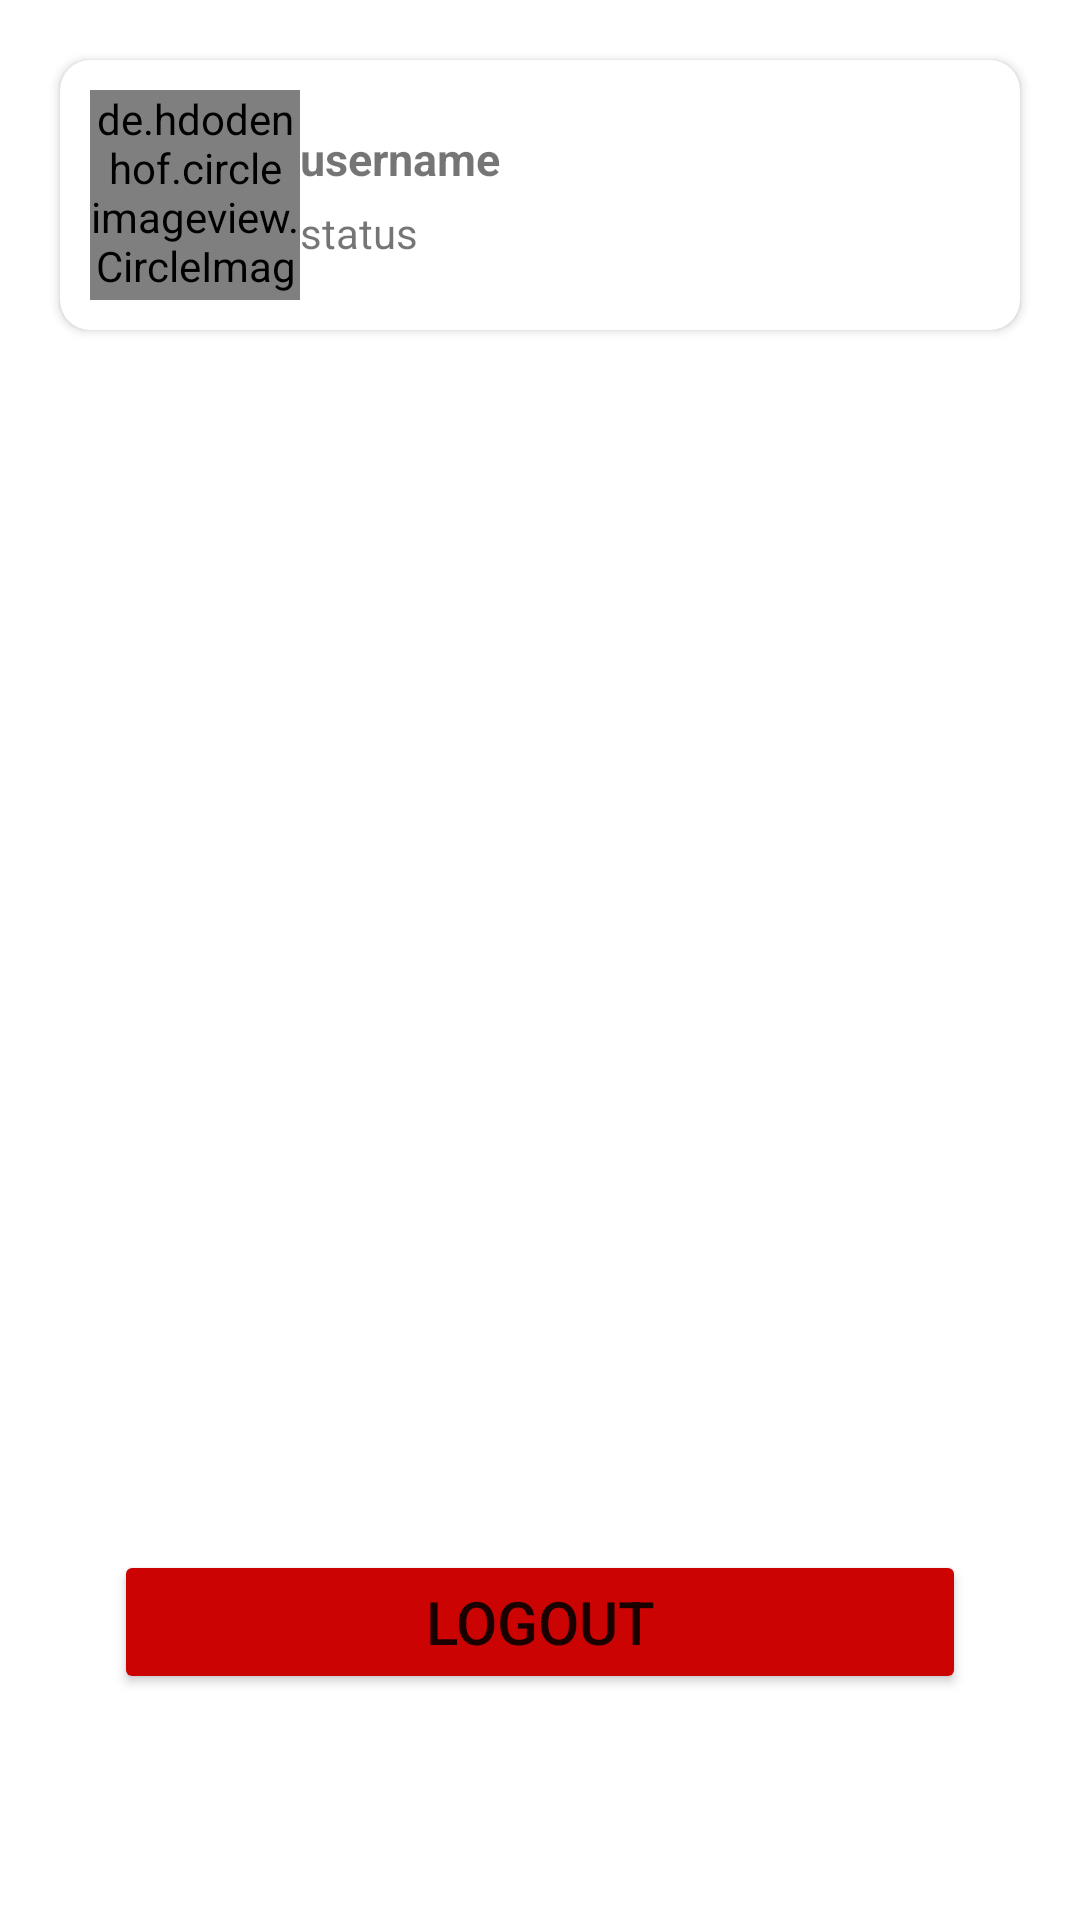

Write the Android layout XML for this screen, with the resource values it uses.
<!-- AndroidManifest.xml: application theme Theme.CometChatProJava -->
<!-- res/layout/fragment_profile.xml -->
<?xml version="1.0" encoding="utf-8"?>
<androidx.constraintlayout.widget.ConstraintLayout xmlns:android="http://schemas.android.com/apk/res/android"
    xmlns:app="http://schemas.android.com/apk/res-auto"
    xmlns:tools="http://schemas.android.com/tools"
    android:layout_width="match_parent"
    android:layout_height="match_parent"
    tools:context=".cometChatActivity.fragments.ProfileFragment">

    <include
        android:id="@+id/layout"
        layout="@layout/profile_info" />

    <Button
        android:layout_width="0dp"
        android:layout_height="wrap_content"
        android:id="@+id/logout"
        app:layout_constraintBottom_toBottomOf="parent"
        app:layout_constraintEnd_toStartOf="@id/profile_guideline2"
        app:layout_constraintHorizontal_bias="0.5"
        app:layout_constraintStart_toEndOf="@id/profile_guideline1"
        app:layout_constraintTop_toTopOf="parent"
        app:layout_constraintVertical_bias="0.9"
        android:backgroundTint="@color/red"
        android:layout_margin="20dp"
        android:text="LOGOUT"
        android:textSize="20sp"
        />
    <androidx.constraintlayout.widget.Guideline
        android:layout_width="wrap_content"
        android:layout_height="wrap_content"
        android:id="@+id/profile_guideline1"
        app:layout_constraintGuide_percent="0.05"
        android:orientation="vertical"
        />
    <androidx.constraintlayout.widget.Guideline
        android:layout_width="wrap_content"
        android:layout_height="wrap_content"
        android:id="@+id/profile_guideline2"
        app:layout_constraintGuide_percent="0.95"
        android:orientation="vertical"
        />

</androidx.constraintlayout.widget.ConstraintLayout>
<!-- res/layout/profile_info.xml (included above) -->
<?xml version="1.0" encoding="utf-8"?>
<androidx.constraintlayout.widget.ConstraintLayout xmlns:android="http://schemas.android.com/apk/res/android"
    xmlns:app="http://schemas.android.com/apk/res-auto"
    xmlns:tools="http://schemas.android.com/tools"
    android:layout_width="match_parent"
    android:layout_height="wrap_content"
    android:id="@+id/profile_layout"
    android:padding="10dp">

    <androidx.cardview.widget.CardView
        android:layout_width="match_parent"
        android:layout_height="wrap_content"
        android:layout_margin="10dp"
        android:padding="20dp"
        app:cardCornerRadius="10dp"
        app:layout_constraintBottom_toBottomOf="parent"
        app:layout_constraintEnd_toEndOf="parent"
        app:layout_constraintHorizontal_bias="0.5"
        app:layout_constraintStart_toStartOf="parent"
        app:layout_constraintTop_toTopOf="parent">

        <LinearLayout
            android:layout_width="match_parent"
            android:layout_height="match_parent"
            android:padding="10dp"
            android:orientation="horizontal">

            <de.hdodenhof.circleimageview.CircleImageView
                android:id="@+id/avatar"
                android:layout_width="70dp"
                android:layout_height="70dp"
                android:layout_gravity="center"
                android:src="@drawable/user" />

            <LinearLayout
                android:layout_width="wrap_content"
                android:layout_height="wrap_content"
                android:layout_gravity="center"
                android:orientation="vertical">

                <TextView
                    android:id="@+id/username"
                    android:layout_width="wrap_content"
                    android:layout_height="wrap_content"
                    android:textSize="15sp"
                    android:textStyle="bold"
                    tools:text="username" />

                <TextView
                    android:id="@+id/status"
                    android:layout_width="wrap_content"
                    android:layout_height="wrap_content"
                    android:layout_marginTop="5dp"
                    tools:text="status" />
            </LinearLayout>

        </LinearLayout>
    </androidx.cardview.widget.CardView>
</androidx.constraintlayout.widget.ConstraintLayout>
<!-- resources referenced by this layout -->
<resources>
  <color name="red">#CC0303</color>
  <style name="Theme.CometChatProJava" parent="Theme.MaterialComponents.DayNight.DarkActionBar">
          
          <item name="colorPrimary">@color/purple_500</item>
          <item name="colorPrimaryVariant">@color/purple_700</item>
          <item name="colorOnPrimary">@color/white</item>
          
          <item name="colorSecondary">@color/teal_200</item>
          <item name="colorSecondaryVariant">@color/teal_700</item>
          <item name="colorOnSecondary">@color/black</item>
          
          <item name="android:statusBarColor" tools:targetApi="l">?attr/colorPrimaryVariant</item>
          
      </style>
  <color name="purple_500">#FF6200EE</color>
  <color name="purple_700">#FF3700B3</color>
  <color name="white">#FFFFFFFF</color>
  <color name="teal_200">#FF03DAC5</color>
  <color name="teal_700">#FF018786</color>
  <color name="black">#FF000000</color>
</resources>
